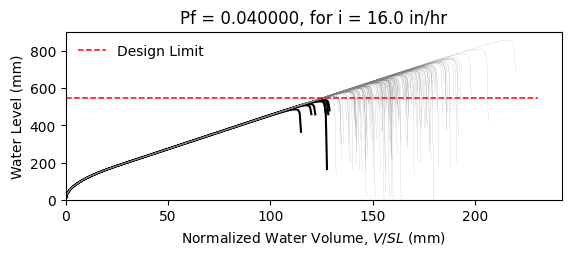

Data behind this chart, as committed beside it:
W14X26, L = 360.0 in, slope = 0.020833333333333332 in/in, dead load = 6.944444444444444e-05 kip/in…
zwlim AISC Appendix 2, zwlim DAMP, zwlim Proposed for ASCE 7, zwlim Neglect Ponding, dhnom Denver, dhnom New York, dhnom New Orleans, dh Denver, dh New York, dh New Orleans, dmax
18.05, 19.36, 16.26, 18.05, 1.087, 1.087, 1.087, 3.212, 3.212, 3.212, 27.64, Safe, 
18.05, 19.36, 16.26, 18.05, 1.087, 1.087, 1.087, 3.212, 3.212, 3.212, 24, Safe, 
18.05, 19.36, 16.26, 18.05, 1.087, 1.087, 1.087, 3.212, 3.212, 3.212, 22.97, Safe, 
18.05, 19.36, 16.26, 18.05, 1.087, 1.087, 1.087, 3.212, 3.212, 3.212, 27.1, Safe, 
18.05, 19.36, 16.26, 18.05, 1.087, 1.087, 1.087, 3.212, 3.212, 3.212, 22.83, Safe, 
18.05, 19.36, 16.26, 18.05, 1.087, 1.087, 1.087, 3.212, 3.212, 3.212, 33.73, Safe, 
18.05, 19.36, 16.26, 18.05, 1.087, 1.087, 1.087, 3.212, 3.212, 3.212, 25.4, Safe, 
18.05, 19.36, 16.26, 18.05, 1.087, 1.087, 1.087, 3.212, 3.212, 3.212, 22.97, Safe, 
18.05, 19.36, 16.26, 18.05, 1.087, 1.087, 1.087, 3.212, 3.212, 3.212, 26.53, Safe, 
18.05, 19.36, 16.26, 18.05, 1.087, 1.087, 1.087, 3.212, 3.212, 3.212, 24.92, Safe, 
18.05, 19.36, 16.26, 18.05, 1.087, 1.087, 1.087, 3.212, 3.212, 3.212, 21.99, Safe, 
18.05, 19.36, 16.26, 18.05, 1.087, 1.087, 1.087, 3.212, 3.212, 3.212, 21.15, Fail, 
18.05, 19.36, 16.26, 18.05, 1.087, 1.087, 1.087, 3.212, 3.212, 3.212, 26.68, Safe, 
18.05, 19.36, 16.26, 18.05, 1.087, 1.087, 1.087, 3.212, 3.212, 3.212, 23.48, Safe, 
18.05, 19.36, 16.26, 18.05, 1.087, 1.087, 1.087, 3.212, 3.212, 3.212, 27.32, Safe, 
18.05, 19.36, 16.26, 18.05, 1.087, 1.087, 1.087, 3.212, 3.212, 3.212, 24.72, Safe, 
18.05, 19.36, 16.26, 18.05, 1.087, 1.087, 1.087, 3.212, 3.212, 3.212, 25.58, Safe, 
18.05, 19.36, 16.26, 18.05, 1.087, 1.087, 1.087, 3.212, 3.212, 3.212, 27.98, Safe, 
18.05, 19.36, 16.26, 18.05, 1.087, 1.087, 1.087, 3.212, 3.212, 3.212, 22.82, Safe, 
18.05, 19.36, 16.26, 18.05, 1.087, 1.087, 1.087, 3.212, 3.212, 3.212, 23.98, Safe, 
18.05, 19.36, 16.26, 18.05, 1.087, 1.087, 1.087, 3.212, 3.212, 3.212, 22.79, Safe, 
18.05, 19.36, 16.26, 18.05, 1.087, 1.087, 1.087, 3.212, 3.212, 3.212, 27.07, Safe, 
18.05, 19.36, 16.26, 18.05, 1.087, 1.087, 1.087, 3.212, 3.212, 3.212, 28.37, Safe, 
18.05, 19.36, 16.26, 18.05, 1.087, 1.087, 1.087, 3.212, 3.212, 3.212, 25.03, Safe, 
18.05, 19.36, 16.26, 18.05, 1.087, 1.087, 1.087, 3.212, 3.212, 3.212, 23.84, Safe, 
18.05, 19.36, 16.26, 18.05, 1.087, 1.087, 1.087, 3.212, 3.212, 3.212, 20.99, Fail, 
18.05, 19.36, 16.26, 18.05, 1.087, 1.087, 1.087, 3.212, 3.212, 3.212, 26.36, Safe, 
18.05, 19.36, 16.26, 18.05, 1.087, 1.087, 1.087, 3.212, 3.212, 3.212, 26.14, Safe, 
18.05, 19.36, 16.26, 18.05, 1.087, 1.087, 1.087, 3.212, 3.212, 3.212, 22.95, Safe, 
18.05, 19.36, 16.26, 18.05, 1.087, 1.087, 1.087, 3.212, 3.212, 3.212, 29.2, Safe, 
18.05, 19.36, 16.26, 18.05, 1.087, 1.087, 1.087, 3.212, 3.212, 3.212, 25.38, Safe, 
18.05, 19.36, 16.26, 18.05, 1.087, 1.087, 1.087, 3.212, 3.212, 3.212, 26.48, Safe, 
18.05, 19.36, 16.26, 18.05, 1.087, 1.087, 1.087, 3.212, 3.212, 3.212, 23.68, Safe, 
18.05, 19.36, 16.26, 18.05, 1.087, 1.087, 1.087, 3.212, 3.212, 3.212, 28.23, Safe, 
18.05, 19.36, 16.26, 18.05, 1.087, 1.087, 1.087, 3.212, 3.212, 3.212, 26.85, Safe, 
18.05, 19.36, 16.26, 18.05, 1.087, 1.087, 1.087, 3.212, 3.212, 3.212, 22.86, Safe, 
18.05, 19.36, 16.26, 18.05, 1.087, 1.087, 1.087, 3.212, 3.212, 3.212, 26.03, Safe, 
18.05, 19.36, 16.26, 18.05, 1.087, 1.087, 1.087, 3.212, 3.212, 3.212, 26.38, Safe, 
18.05, 19.36, 16.26, 18.05, 1.087, 1.087, 1.087, 3.212, 3.212, 3.212, 27.47, Safe, 
18.05, 19.36, 16.26, 18.05, 1.087, 1.087, 1.087, 3.212, 3.212, 3.212, 22.24, Safe, 
18.05, 19.36, 16.26, 18.05, 1.087, 1.087, 1.087, 3.212, 3.212, 3.212, 28.01, Safe, 
18.05, 19.36, 16.26, 18.05, 1.087, 1.087, 1.087, 3.212, 3.212, 3.212, 23.64, Safe, 
18.05, 19.36, 16.26, 18.05, 1.087, 1.087, 1.087, 3.212, 3.212, 3.212, 24.94, Safe, 
18.05, 19.36, 16.26, 18.05, 1.087, 1.087, 1.087, 3.212, 3.212, 3.212, 24.21, Safe, 
18.05, 19.36, 16.26, 18.05, 1.087, 1.087, 1.087, 3.212, 3.212, 3.212, 27.81, Safe, 
18.05, 19.36, 16.26, 18.05, 1.087, 1.087, 1.087, 3.212, 3.212, 3.212, 21.57, Safe, 
18.05, 19.36, 16.26, 18.05, 1.087, 1.087, 1.087, 3.212, 3.212, 3.212, 25.31, Safe, 
18.05, 19.36, 16.26, 18.05, 1.087, 1.087, 1.087, 3.212, 3.212, 3.212, 23.75, Safe, 
18.05, 19.36, 16.26, 18.05, 1.087, 1.087, 1.087, 3.212, 3.212, 3.212, 25.4, Safe, 
18.05, 19.36, 16.26, 18.05, 1.087, 1.087, 1.087, 3.212, 3.212, 3.212, 23.14, Safe, 
18.05, 19.36, 16.26, 18.05, 1.087, 1.087, 1.087, 3.212, 3.212, 3.212, 27.15, Safe, 
18.05, 19.36, 16.26, 18.05, 1.087, 1.087, 1.087, 3.212, 3.212, 3.212, 20.27, Fail, 
18.05, 19.36, 16.26, 18.05, 1.087, 1.087, 1.087, 3.212, 3.212, 3.212, 25.47, Safe, 
18.05, 19.36, 16.26, 18.05, 1.087, 1.087, 1.087, 3.212, 3.212, 3.212, 23.65, Safe, 
18.05, 19.36, 16.26, 18.05, 1.087, 1.087, 1.087, 3.212, 3.212, 3.212, 28.94, Safe, 
18.05, 19.36, 16.26, 18.05, 1.087, 1.087, 1.087, 3.212, 3.212, 3.212, 23.64, Safe, 
18.05, 19.36, 16.26, 18.05, 1.087, 1.087, 1.087, 3.212, 3.212, 3.212, 24.92, Safe, 
18.05, 19.36, 16.26, 18.05, 1.087, 1.087, 1.087, 3.212, 3.212, 3.212, 23.55, Safe, 
18.05, 19.36, 16.26, 18.05, 1.087, 1.087, 1.087, 3.212, 3.212, 3.212, 21.15, Fail, 
... 142 more rows
